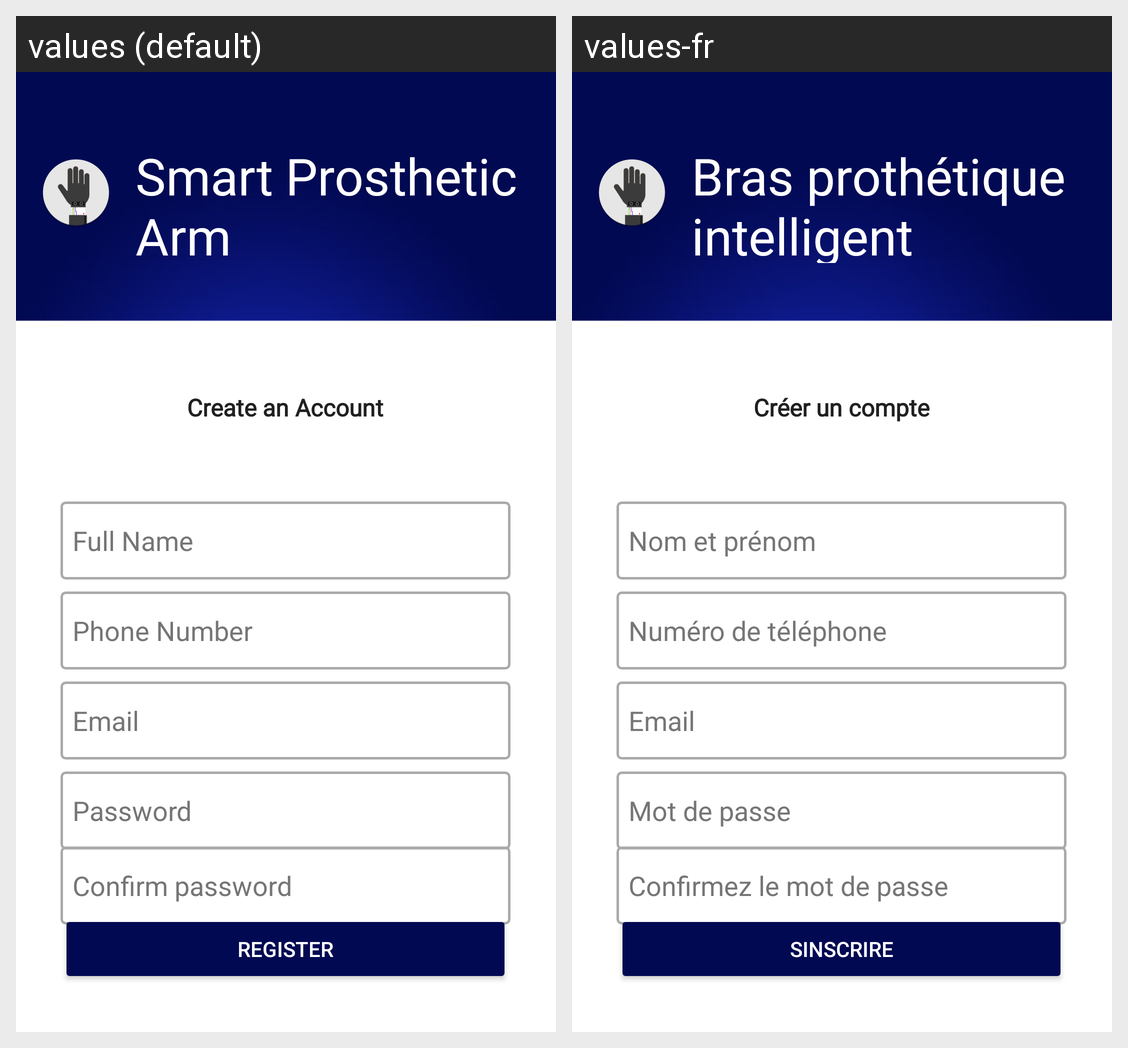

Strings drawn on this Android screen and how each of the app's shown locales translates them:
Android screen res/layout/activity_register.xml rendered under 2 locales, left to right: values (default), values-fr. Device: Nexus 5 (rendered at 1080×1920; each locale shown at half size, 540×960, under a caption strip naming it); theme Theme.SmartProstheticArm.
Strings drawn on this screen, with the default value and each locale's value (text and hints the layout hard-codes, and strings that could not be matched under every locale, appear in the picture but are not listed):

register_confirmpass
  values: Confirm password
  values-fr: Confirmez le mot de passe

smart_prosthetic_arm
  values: Smart Prosthetic Arm
  values-fr: Bras prothétique intelligent

register_phone
  values: Phone Number
  values-fr: Numéro de téléphone

email
  values: Email
  values-fr: Email

password
  values: Password
  values-fr: Mot de passe

register
  values: Register
  values-fr: Sinscrire

create_an_account
  values: Create an Account
  values-fr: Créer un compte

full_name
  values: Full Name
  values-fr: Nom et prénom
